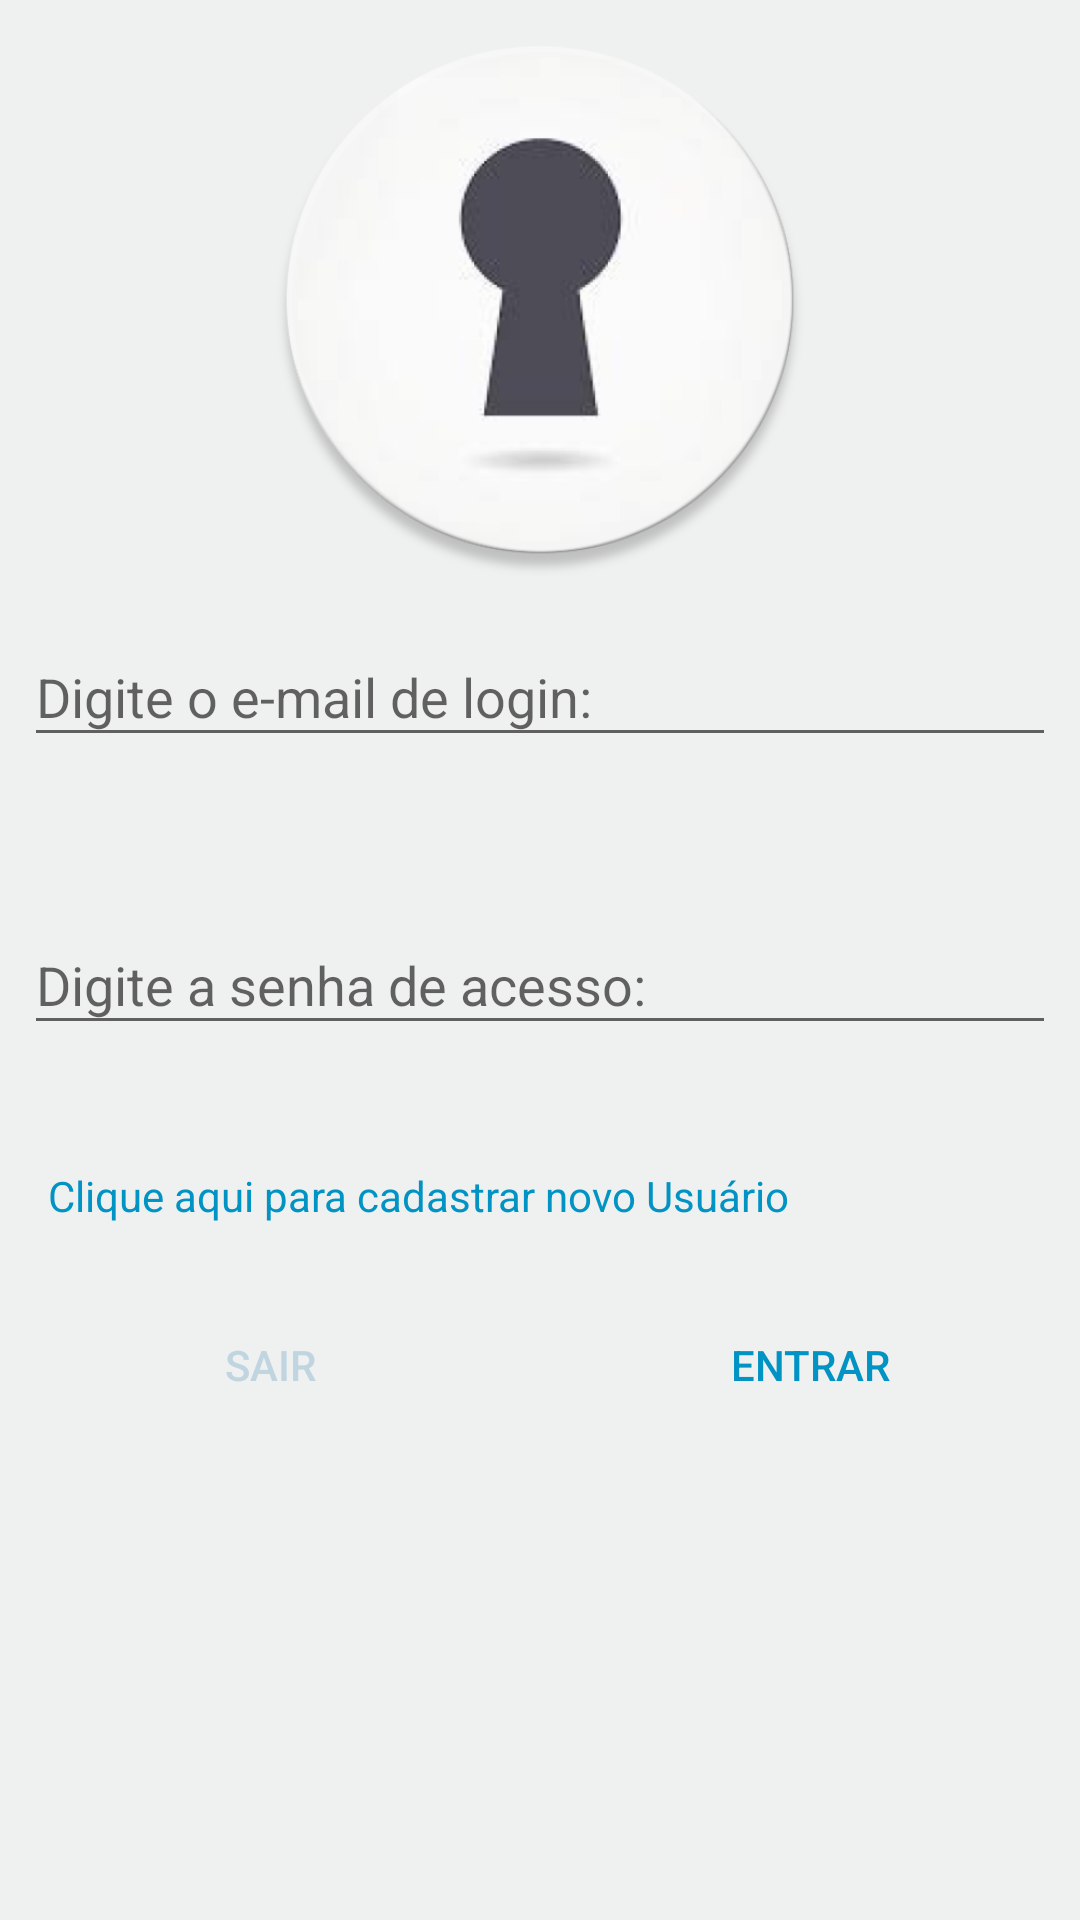

Layout XML and referenced resources for this Android screen:
<!-- AndroidManifest.xml: application theme MyTheme -->
<!-- res/layout/login_usuarios_activity.xml -->
<?xml version="1.0" encoding="utf-8"?>
<android.support.constraint.ConstraintLayout xmlns:android="http://schemas.android.com/apk/res/android"
    xmlns:app="http://schemas.android.com/apk/res-auto"
    xmlns:tools="http://schemas.android.com/tools"
    android:layout_width="match_parent"
    android:layout_height="match_parent"
    android:background="#eff0f0"
    tools:context="com.project.silas.gerenciadordesenhas.ui.user.LoginUsuariosActivity">

    <ImageView
        android:layout_width="0dp"
        android:layout_height="0dp"
        android:layout_marginEnd="8dp"
        android:layout_marginStart="8dp"
        android:layout_marginTop="8dp"
        app:layout_constraintBottom_toTopOf="@+id/gl_login_usuario1"
        app:layout_constraintEnd_toEndOf="parent"
        app:layout_constraintStart_toStartOf="parent"
        app:layout_constraintTop_toTopOf="parent"
        app:srcCompat="@drawable/ic_logo" />

    <android.support.design.widget.TextInputLayout
        android:id="@+id/til_login_usuarios_email"
        android:layout_width="0dp"
        android:layout_height="0dp"
        android:layout_margin="8dp"
        android:hint="@string/st_email_login_usuarios"
        app:layout_constraintBottom_toTopOf="@+id/gl_login_usuario2"
        app:layout_constraintEnd_toEndOf="parent"
        app:layout_constraintStart_toStartOf="parent"
        app:layout_constraintTop_toTopOf="@+id/gl_login_usuario1">

        <android.support.design.widget.TextInputEditText
            android:id="@+id/tiet_login_usuarios_email"
            android:layout_width="match_parent"
            android:layout_height="wrap_content"
            android:imeOptions="flagNavigateNext"
            android:inputType="textEmailAddress"
            android:maxLines="1" />
    </android.support.design.widget.TextInputLayout>

    <android.support.design.widget.TextInputLayout
        android:id="@+id/til_login_usuarios_senha"
        android:layout_width="0dp"
        android:layout_height="0dp"
        android:layout_margin="8dp"
        android:hint="@string/st_senha_login_usuarios"
        app:hintAnimationEnabled="true"
        app:layout_constraintBottom_toTopOf="@+id/gl_login_usuario3"
        app:layout_constraintEnd_toEndOf="parent"
        app:layout_constraintStart_toStartOf="parent"
        app:layout_constraintTop_toTopOf="@+id/gl_login_usuario2">

        <android.support.design.widget.TextInputEditText
            android:id="@+id/tiet_login_usuarios_senha"
            android:layout_width="match_parent"
            android:layout_height="wrap_content"
            android:inputType="textPassword"
            android:maxLines="1" />
    </android.support.design.widget.TextInputLayout>

    <LinearLayout
        android:id="@+id/ll_cadastrar_login_usuarios"
        android:layout_width="match_parent"
        android:layout_height="wrap_content"
        android:layout_marginLeft="8dp"
        android:layout_marginRight="8dp"
        android:layout_marginTop="2dp"
        android:minHeight="25dp"
        android:orientation="horizontal"
        app:layout_constraintEnd_toEndOf="parent"
        app:layout_constraintStart_toStartOf="parent"
        app:layout_constraintTop_toTopOf="@+id/gl_login_usuario3">

        <TextView
            android:layout_width="match_parent"
            android:layout_height="match_parent"
            android:layout_marginLeft="8dp"
            android:layout_marginRight="8dp"
            android:gravity="left|center"
            android:textColor="@color/colorPrimaryDark"
            android:text="@string/st_cadastrar_login_usuarios" />

    </LinearLayout>

    <Button
        android:id="@+id/bt_entrar_login_usuarios"
        android:layout_width="0dp"
        android:layout_height="wrap_content"
        android:layout_marginTop="20dp"
        android:layout_marginEnd="8dp"
        android:layout_marginStart="8dp"
        android:layout_marginBottom="8dp"
        android:text="@string/st_entrar_login_usuarios"
        style="@style/Widget.AppCompat.Button.Borderless"
        android:textColor="@color/colorPrimaryDark"
        app:layout_constraintTop_toBottomOf="@+id/ll_cadastrar_login_usuarios"
        app:layout_constraintEnd_toEndOf="parent"
        app:layout_constraintStart_toStartOf="@+id/gl_login_usuario11" />

    <Button
        android:id="@+id/bt_sair_login_usuarios"
        android:layout_width="0dp"
        android:layout_height="wrap_content"
        android:layout_marginTop="20dp"
        android:layout_marginEnd="8dp"
        android:layout_marginStart="8dp"
        android:layout_marginBottom="8dp"
        android:text="@string/st_sair_login_usuarios"
        style="@style/Widget.AppCompat.Button.Borderless"
        android:textColor="@color/colorAccent"
        app:layout_constraintTop_toBottomOf="@+id/ll_cadastrar_login_usuarios"
        app:layout_constraintEnd_toStartOf="@+id/gl_login_usuario11"
        app:layout_constraintStart_toStartOf="parent" />

    <android.support.constraint.Guideline
        android:id="@+id/gl_login_usuario1"
        android:layout_width="wrap_content"
        android:layout_height="wrap_content"
        android:orientation="horizontal"
        app:layout_constraintGuide_percent="0.30" />

    <android.support.constraint.Guideline
        android:id="@+id/gl_login_usuario2"
        android:layout_width="wrap_content"
        android:layout_height="wrap_content"
        android:orientation="horizontal"
        app:layout_constraintGuide_percent="0.45" />

    <android.support.constraint.Guideline
        android:id="@+id/gl_login_usuario3"
        android:layout_width="wrap_content"
        android:layout_height="wrap_content"
        android:orientation="horizontal"
        app:layout_constraintGuide_percent="0.60" />

    <android.support.constraint.Guideline
        android:id="@+id/gl_login_usuario11"
        android:layout_width="wrap_content"
        android:layout_height="wrap_content"
        android:orientation="vertical"
        app:layout_constraintGuide_percent="0.50" />

</android.support.constraint.ConstraintLayout>
<!-- resources referenced by this layout -->
<resources>
  <color name="colorAccent">#c1d5e0</color>
  <color name="colorPrimaryDark">#0093c4</color>
  <!-- drawable ic_logo: png bitmap (drawable, 59824 bytes) -->
  <string name="st_cadastrar_login_usuarios">Clique aqui para cadastrar novo Usuário</string>
  <string name="st_email_login_usuarios">"Digite o e-mail de login: </string>
  <string name="st_entrar_login_usuarios">"Entrar</string>
  <string name="st_sair_login_usuarios">"Sair</string>
  <string name="st_senha_login_usuarios">"Digite a senha de acesso: </string>
  <style name="MyTheme" parent="Theme.AppCompat.Light.DarkActionBar">
          
      </style>
</resources>
